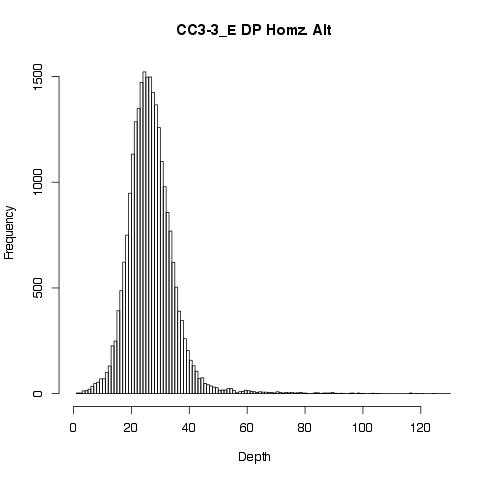

Data behind this chart, as committed beside it:
GT"", AD"", DP"", GQ"", PL""
0/1, 12,12, 24, 99, 399,0,409
0/1, 20,17, 37, 99, 543,0,568
0/1, 15,11, 26, 99, 296,0,418
0/1, 12,15, 27, 99, 415,0,362
0/1, 1,14, 16, 22, 130,0,22
0/1, 4,18, 22, 99, 368,0,109
0/1, 11,14, 25, 99, 464,0,310
0/1, 4,18, 22, 63, 522,0,63
0/1, 15,16, 31, 99, 524,0,481
0/1, 8,2, 10, 55, 55,0,243
0/1, 15,15, 30, 99, 464,0,511
0/1, 14,14, 28, 99, 449,0,452
0/1, 12,21, 33, 99, 641,0,380
0/0, 9,0, 9, 24, 0,24,296
0/1, 14,5, 19, 99, 109,0,455
0/1, 17,12, 29, 99, 372,0,564
0/1, 16,15, 31, 99, 439,0,535
0/1, 11,13, 24, 99, 257,0,248
0/1, 15,12, 27, 99, 368,0,328
0/1, 5,20, 25, 99, 642,0,111
0/1, 16,24, 40, 99, 711,0,436
0/1, 14,16, 30, 99, 557,0,433
0/1, 16,12, 28, 99, 329,0,488
0/1, 8,15, 23, 99, 430,0,215
0/1, 10,12, 22, 99, 360,0,336
0/1, 24,18, 42, 99, 520,0,795
0/1, 11,15, 26, 99, 490,0,303
0/1, 11,8, 21, 99, 255,0,336
0/1, 12,10, 23, 99, 269,0,369
0/1, 11,17, 28, 99, 535,0,296
0/1, 12,17, 29, 99, 587,0,365
0/1, 17,7, 24, 99, 214,0,561
0/1, 18,14, 34, 99, 407,0,352
0/1, 16,11, 27, 99, 289,0,456
0/1, 13,6, 19, 99, 151,0,408
0/1, 10,19, 29, 99, 567,0,213
0/1, 21,15, 36, 99, 468,0,713
0/1, 17,17, 34, 99, 518,0,479
0/1, 14,10, 24, 99, 305,0,499
0/1, 13,14, 27, 99, 422,0,434
0/1, 13,16, 29, 99, 503,0,345
0/1, 10,16, 26, 99, 560,0,311
0/1, 10,14, 24, 99, 442,0,328
0/1, 15,11, 26, 99, 367,0,469
0/1, 16,15, 31, 99, 475,0,469
0/1, 15,12, 27, 99, 297,0,339
0/1, 17,14, 32, 99, 424,0,556
0/1, 9,17, 26, 99, 548,0,255
0/1, 13,11, 25, 99, 342,0,368
0/1, 11,15, 26, 99, 408,0,300
0/1, 11,9, 20, 99, 293,0,285
0/1, 8,13, 21, 99, 381,0,187
0/1, 23,21, 44, 99, 563,0,630
0/1, 17,14, 31, 99, 435,0,567
0/1, 13,20, 33, 99, 561,0,397
0/1, 7,16, 23, 99, 526,0,197
0/1, 17,13, 30, 99, 420,0,554
0/1, 9,9, 18, 99, 306,0,308
0/1, 15,8, 23, 99, 223,0,482
0/1, 15,12, 27, 99, 367,0,498
... 25,106 more rows
